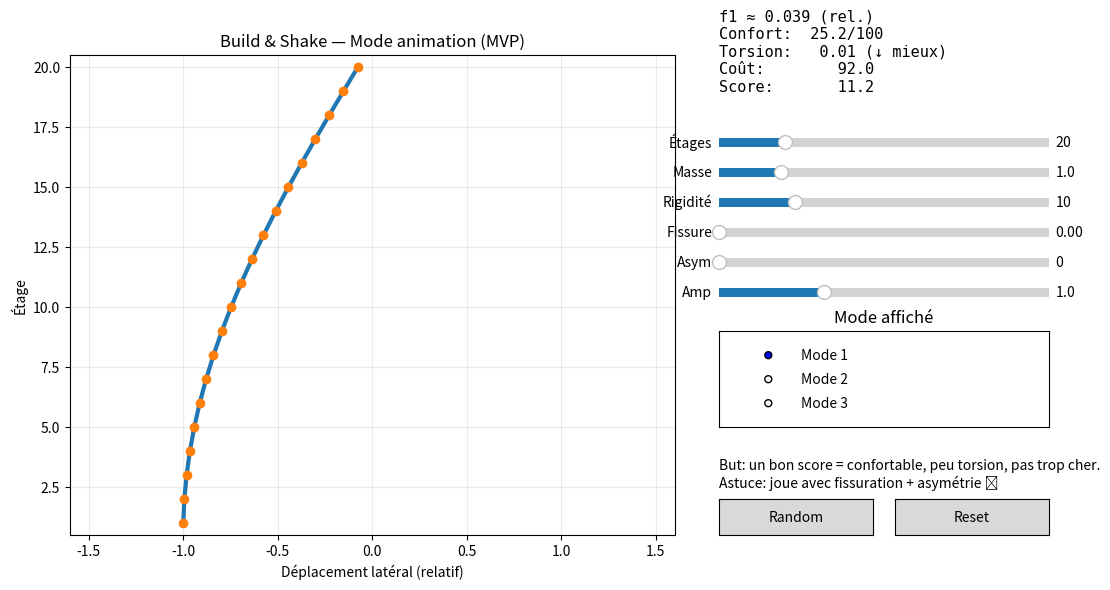

This figure's Python source: (Note: this script raises an exception after producing the figure.)
"""
Build & Shake (MVP)
- Petit "jeu" de tour vibrante : masse-ressort 1 DDL/étage
- Calcule fréquences + modes + anime le mode 1 (et montre un indicateur de torsion)
- Interface via sliders Matplotlib (pas besoin de Tkinter/customtkinter)

Prérequis:
  pip install numpy scipy matplotlib

Lancement:
  python build_and_shake.py
"""

import numpy as np
from dataclasses import dataclass
from scipy.linalg import eigh
import matplotlib.pyplot as plt
from matplotlib.animation import FuncAnimation
from matplotlib.widgets import Slider, Button, RadioButtons


# ----------------------------- Model ----------------------------- #
@dataclass
class TowerParams:
    n: int = 20                # nb étages
    m_floor: float = 1.0       # masse par étage (valeur relative)
    k_story: float = 10.0      # rigidité par étage (valeur relative)
    asym: float = 0.0          # asymétrie (0 = symétrique, >0 ajoute "torsion-like")
    crack: float = 0.0         # "fissuration" (0..0.8) -> réduit K
    damping: float = 0.02      # amortissement visuel (pas physique exact, juste pour smooth)
    amp: float = 1.0           # amplitude d’animation


def build_MK(p: TowerParams):
    """
    Système shear building:
      M = diag(m_i)
      K = tridiagonale (k_story par étage), diminuée par crack
    On ajoute une "composante torsion-like" via asym -> mélange des déplacements
    (ce n’est pas une vraie torsion 3D, mais un indicateur fun pour le jeu).
    """
    n = p.n
    m = np.full(n, max(1e-6, p.m_floor), dtype=float)
    M = np.diag(m)

    k_eff = max(1e-6, p.k_story) * (1.0 - np.clip(p.crack, 0.0, 0.95))
    k = np.full(n, k_eff, dtype=float)

    K = np.zeros((n, n), dtype=float)
    for i in range(n):
        if i == 0:
            K[i, i] += k[i]
        else:
            K[i, i] += k[i] + k[i-1]
            K[i, i-1] -= k[i-1]
            K[i-1, i] -= k[i-1]

    # "torsion-like" coupling matrix (fun)
    # plus asym est grand, plus on mélange les étages voisins -> mode shape plus "twisty"
    asym = np.clip(p.asym, 0.0, 1.0)
    if asym > 0:
        C = np.zeros((n, n), dtype=float)
        for i in range(n):
            if i > 0:
                C[i, i-1] += 1.0
            if i < n-1:
                C[i, i+1] += 1.0
            C[i, i] -= ( (i > 0) + (i < n-1) )
        # petite perturbation de K
        K = K + (0.15 * asym) * (k_eff * C)

    return M, K


def modal_analysis(M, K):
    """
    Résout K phi = w^2 M phi
    Retourne fréquences (Hz-like), modes (normalisés)
    """
    # eigh pour matrices symétriques
    w2, V = eigh(K, M)

    # filtre numérique
    w2 = np.clip(w2, 0.0, None)
    idx = np.argsort(w2)
    w2 = w2[idx]
    V = V[:, idx]

    # supprimer les 0 (si jamais)
    eps = 1e-10
    valid = w2 > eps
    w2 = w2[valid]
    V = V[:, valid]

    w = np.sqrt(w2)

    # "Hz-like" : ici c’est relatif (pas de vraies unités), on garde f = w/(2pi)
    f = w / (2*np.pi)

    # normalisation mode: max abs = 1
    Vn = V / np.max(np.abs(V), axis=0, keepdims=True)
    return f, Vn


def compute_scores(p: TowerParams, f, mode1):
    """
    Scores fun:
      - confort: plus la fréquence 1 est basse, plus c’est "mou" -> confort souvent pire sous vent
      - torsion-like: basé sur variation de pente du mode (plus ça zigzague, plus "torsion")
      - coût fictif: augmente avec k_story + masse
    """
    f1 = f[0] if len(f) else 0.0

    # confort: on préfère une tour ni trop molle ni trop rigide (score en cloche)
    # cible arbitraire (fun): f1_target ~ 0.25 (relatif)
    target = 0.25
    comfort = np.exp(-((f1 - target) / 0.18)**2)  # 0..1 environ

    # torsion-like: mesure de "zigzag" = norme de la dérivée seconde discrète
    x = mode1.copy()
    d2 = x[:-2] - 2*x[1:-1] + x[2:]
    twist = float(np.linalg.norm(d2) / max(1e-8, np.linalg.norm(x)))
    twist = np.clip(twist, 0.0, 2.0)

    # coût fictif
    cost = (p.n * (0.6*p.m_floor + 0.4*p.k_story)) * (1.0 + 0.5*p.asym)
    cost = float(cost)

    # score global (fun)
    # on récompense confort, on pénalise torsion et coût
    score = 100 * comfort - 25 * twist - 0.15 * cost
    return comfort, twist, cost, score


# ----------------------------- UI / Game ----------------------------- #
def main():
    p = TowerParams()

    # initial compute
    M, K = build_MK(p)
    f, V = modal_analysis(M, K)
    mode_idx = 0
    mode = V[:, mode_idx] if V.size else np.zeros(p.n)

    # figure
    plt.close("all")
    fig = plt.figure(figsize=(11, 6))
    ax = fig.add_axes([0.07, 0.12, 0.55, 0.80])
    ax.set_title("Build & Shake — Mode animation (MVP)")
    ax.set_xlabel("Déplacement latéral (relatif)")
    ax.set_ylabel("Étage")
    ax.grid(True, alpha=0.25)

    y = np.arange(1, p.n+1)

    # draw "tower spine"
    (line,) = ax.plot(np.zeros_like(y), y, lw=3)
    (pts,) = ax.plot(np.zeros_like(y), y, marker="o", lw=0)

    ax.set_ylim(0.5, p.n + 0.5)
    ax.set_xlim(-1.6, 1.6)

    # HUD text
    hud = fig.text(0.66, 0.86, "", fontsize=11, family="monospace")
    hint = fig.text(0.66, 0.20,
                    "But: un bon score = confortable, peu torsion, pas trop cher.\n"
                    "Astuce: joue avec fissuration + asymétrie 😉",
                    fontsize=10)

    # sliders area
    ax_n     = fig.add_axes([0.66, 0.76, 0.30, 0.03])
    ax_m     = fig.add_axes([0.66, 0.71, 0.30, 0.03])
    ax_k     = fig.add_axes([0.66, 0.66, 0.30, 0.03])
    ax_cr    = fig.add_axes([0.66, 0.61, 0.30, 0.03])
    ax_asym  = fig.add_axes([0.66, 0.56, 0.30, 0.03])
    ax_amp   = fig.add_axes([0.66, 0.51, 0.30, 0.03])

    s_n    = Slider(ax_n,    "Étages",    5, 80, valinit=p.n, valstep=1)
    s_m    = Slider(ax_m,    "Masse",     0.3, 4.0, valinit=p.m_floor)
    s_k    = Slider(ax_k,    "Rigidité",  1.0, 40.0, valinit=p.k_story)
    s_cr   = Slider(ax_cr,   "Fissure",   0.0, 0.85, valinit=p.crack)
    s_asym = Slider(ax_asym, "Asym",      0.0, 1.0, valinit=p.asym)
    s_amp  = Slider(ax_amp,  "Amp",       0.3, 2.5, valinit=p.amp)

    # radio for mode selection
    ax_mode = fig.add_axes([0.66, 0.30, 0.30, 0.16])
    ax_mode.set_title("Mode affiché")
    radio = RadioButtons(ax_mode, ("Mode 1", "Mode 2", "Mode 3"), active=0)

    # buttons
    ax_rand = fig.add_axes([0.66, 0.12, 0.14, 0.06])
    ax_reset = fig.add_axes([0.82, 0.12, 0.14, 0.06])
    b_rand = Button(ax_rand, "Random")
    b_reset = Button(ax_reset, "Reset")

    # animation state
    state = {
        "t": 0.0,
        "f": f,
        "V": V,
        "mode_idx": 0,
        "mode": mode,
        "p": p,
        "scores": (0, 0, 0, 0),
    }

    def recompute():
        # update params from sliders
        p2 = TowerParams(
            n=int(s_n.val),
            m_floor=float(s_m.val),
            k_story=float(s_k.val),
            crack=float(s_cr.val),
            asym=float(s_asym.val),
            amp=float(s_amp.val),
            damping=p.damping
        )
        M2, K2 = build_MK(p2)
        f2, V2 = modal_analysis(M2, K2)

        # ensure we have enough modes for selection
        mi = state["mode_idx"]
        mi = min(mi, max(0, (V2.shape[1]-1) if V2.size else 0))

        mode2 = V2[:, mi] if V2.size else np.zeros(p2.n)

        # update axes / y
        ax.set_ylim(0.5, p2.n + 0.5)

        # update state
        state["p"] = p2
        state["f"] = f2
        state["V"] = V2
        state["mode_idx"] = mi
        state["mode"] = mode2

        # update y arrays (new length)
        nonlocal y
        y = np.arange(1, p2.n+1)

        # update plot objects data length
        line.set_data(np.zeros_like(y), y)
        pts.set_data(np.zeros_like(y), y)

        # recompute scores on mode1 always
        if V2.size:
            mode1 = V2[:, 0]
            comfort, twist, cost, score = compute_scores(p2, f2, mode1)
        else:
            comfort, twist, cost, score = (0.0, 0.0, 0.0, -999.0)

        state["scores"] = (comfort, twist, cost, score)

    def update_hud():
        p2 = state["p"]
        f2 = state["f"]
        comfort, twist, cost, score = state["scores"]

        ftxt = "n/a"
        if len(f2) >= 1:
            ftxt = f"{f2[0]:.3f} (rel.)"

        hud.set_text(
            f"f1 ≈ {ftxt}\n"
            f"Confort: {comfort*100:5.1f}/100\n"
            f"Torsion:  {twist:5.2f} (↓ mieux)\n"
            f"Coût:     {cost:7.1f}\n"
            f"Score:    {score:7.1f}"
        )

    def on_slider(_):
        recompute()
        update_hud()

    for s in (s_n, s_m, s_k, s_cr, s_asym, s_amp):
        s.on_changed(on_slider)

    def on_mode(label):
        mi = {"Mode 1": 0, "Mode 2": 1, "Mode 3": 2}.get(label, 0)
        V2 = state["V"]
        if V2.size:
            mi = min(mi, V2.shape[1]-1)
            state["mode_idx"] = mi
            state["mode"] = V2[:, mi]
        else:
            state["mode_idx"] = 0
            state["mode"] = np.zeros(state["p"].n)
        update_hud()

    radio.on_clicked(on_mode)

    def on_random(_):
        # random fun settings
        s_n.set_val(int(np.random.randint(8, 60)))
        s_m.set_val(float(np.random.uniform(0.5, 3.0)))
        s_k.set_val(float(np.random.uniform(2.0, 35.0)))
        s_cr.set_val(float(np.random.uniform(0.0, 0.8)))
        s_asym.set_val(float(np.random.uniform(0.0, 1.0)))
        s_amp.set_val(float(np.random.uniform(0.6, 2.2)))

    def on_reset(_):
        s_n.reset()
        s_m.reset()
        s_k.reset()
        s_cr.reset()
        s_asym.reset()
        s_amp.reset()
        radio.set_active(0)

    b_rand.on_clicked(on_random)
    b_reset.on_clicked(on_reset)

    # init
    recompute()
    update_hud()

    # animation
    def animate(_frame):
        p2 = state["p"]
        mode2 = state["mode"]

        state["t"] += 0.06
        t = state["t"]

        # sinus animation along mode shape
        # damping is just a smoothing factor for "feel"
        A = p2.amp
        x = A * mode2 * np.sin(2*np.pi*0.7*t)

        # normalize to keep in view
        mx = max(1e-6, np.max(np.abs(x)))
        x = x / mx

        # update data
        line.set_data(x, y)
        pts.set_data(x, y)

        # dynamic xlim
        ax.set_xlim(-1.6, 1.6)
        return line, pts

    _anim = FuncAnimation(fig, animate, interval=30, blit=True)

    plt.show()


if __name__ == "__main__":
    main()


lmlm